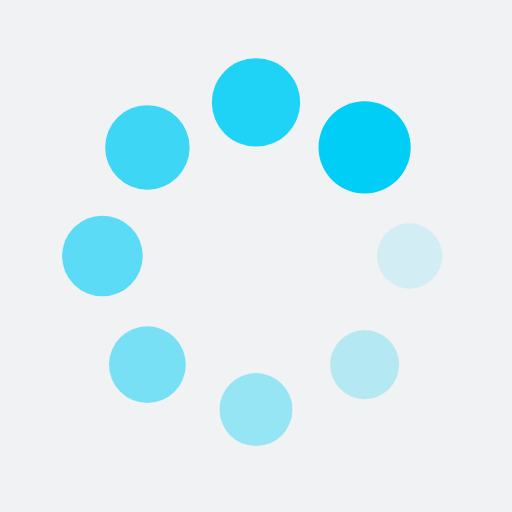
t = 0.00 s
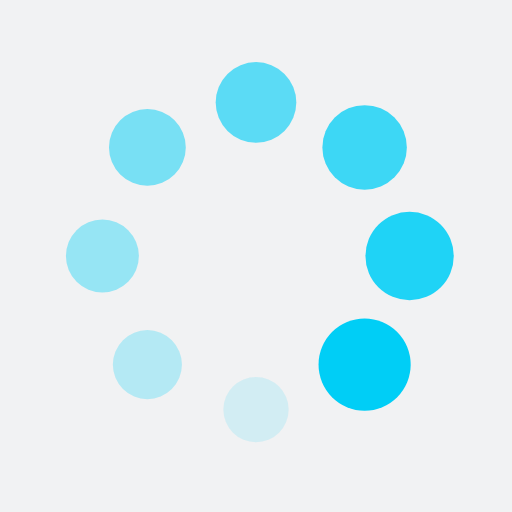
t = 0.25 s
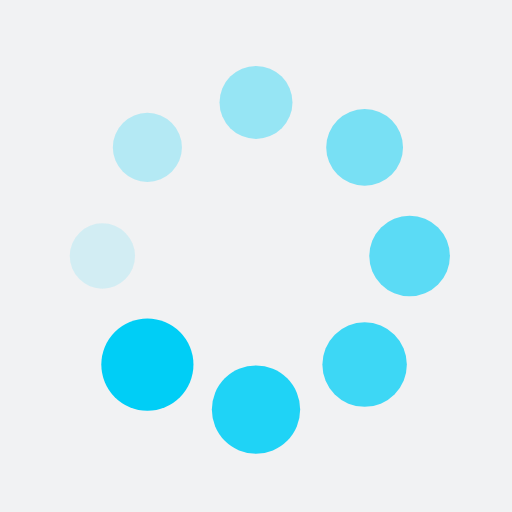
t = 0.50 s
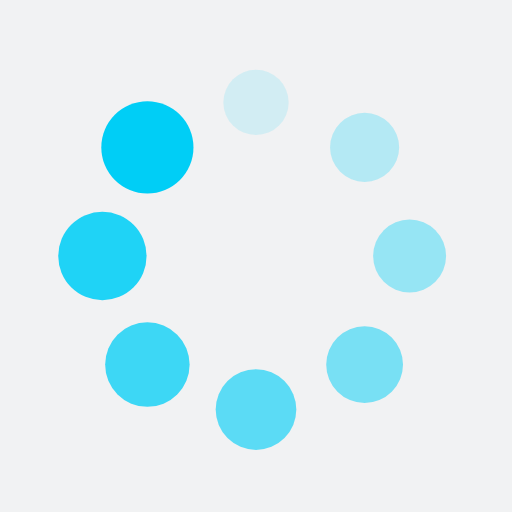
t = 0.75 s

The animated SVG that drew these frames (rendered in a browser with its animation timeline set to each time). Animation: 16 SMIL elements (animate=8,animateTransform=8); one cycle of 1.00 s, repeats indefinitely.

<?xml version="1.0" encoding="utf-8"?>
<svg xmlns="http://www.w3.org/2000/svg" xmlns:xlink="http://www.w3.org/1999/xlink" style="margin: auto; background: rgb(241, 242, 243); display: block; shape-rendering: auto;" width="200px" height="200px" viewBox="0 0 100 100" preserveAspectRatio="xMidYMid">
<g transform="translate(80,50)">
<g transform="rotate(0)">
<circle cx="0" cy="0" r="6" fill="#00cef6" fill-opacity="1">
  <animateTransform attributeName="transform" type="scale" begin="-0.875s" values="1.5 1.5;1 1" keyTimes="0;1" dur="1s" repeatCount="indefinite"></animateTransform>
  <animate attributeName="fill-opacity" keyTimes="0;1" dur="1s" repeatCount="indefinite" values="1;0" begin="-0.875s"></animate>
</circle>
</g>
</g><g transform="translate(71.21320343559643,71.21320343559643)">
<g transform="rotate(45)">
<circle cx="0" cy="0" r="6" fill="#00cef6" fill-opacity="0.875">
  <animateTransform attributeName="transform" type="scale" begin="-0.75s" values="1.5 1.5;1 1" keyTimes="0;1" dur="1s" repeatCount="indefinite"></animateTransform>
  <animate attributeName="fill-opacity" keyTimes="0;1" dur="1s" repeatCount="indefinite" values="1;0" begin="-0.75s"></animate>
</circle>
</g>
</g><g transform="translate(50,80)">
<g transform="rotate(90)">
<circle cx="0" cy="0" r="6" fill="#00cef6" fill-opacity="0.75">
  <animateTransform attributeName="transform" type="scale" begin="-0.625s" values="1.5 1.5;1 1" keyTimes="0;1" dur="1s" repeatCount="indefinite"></animateTransform>
  <animate attributeName="fill-opacity" keyTimes="0;1" dur="1s" repeatCount="indefinite" values="1;0" begin="-0.625s"></animate>
</circle>
</g>
</g><g transform="translate(28.786796564403577,71.21320343559643)">
<g transform="rotate(135)">
<circle cx="0" cy="0" r="6" fill="#00cef6" fill-opacity="0.625">
  <animateTransform attributeName="transform" type="scale" begin="-0.5s" values="1.5 1.5;1 1" keyTimes="0;1" dur="1s" repeatCount="indefinite"></animateTransform>
  <animate attributeName="fill-opacity" keyTimes="0;1" dur="1s" repeatCount="indefinite" values="1;0" begin="-0.5s"></animate>
</circle>
</g>
</g><g transform="translate(20,50.00000000000001)">
<g transform="rotate(180)">
<circle cx="0" cy="0" r="6" fill="#00cef6" fill-opacity="0.5">
  <animateTransform attributeName="transform" type="scale" begin="-0.375s" values="1.5 1.5;1 1" keyTimes="0;1" dur="1s" repeatCount="indefinite"></animateTransform>
  <animate attributeName="fill-opacity" keyTimes="0;1" dur="1s" repeatCount="indefinite" values="1;0" begin="-0.375s"></animate>
</circle>
</g>
</g><g transform="translate(28.78679656440357,28.786796564403577)">
<g transform="rotate(225)">
<circle cx="0" cy="0" r="6" fill="#00cef6" fill-opacity="0.375">
  <animateTransform attributeName="transform" type="scale" begin="-0.25s" values="1.5 1.5;1 1" keyTimes="0;1" dur="1s" repeatCount="indefinite"></animateTransform>
  <animate attributeName="fill-opacity" keyTimes="0;1" dur="1s" repeatCount="indefinite" values="1;0" begin="-0.25s"></animate>
</circle>
</g>
</g><g transform="translate(49.99999999999999,20)">
<g transform="rotate(270)">
<circle cx="0" cy="0" r="6" fill="#00cef6" fill-opacity="0.25">
  <animateTransform attributeName="transform" type="scale" begin="-0.125s" values="1.5 1.5;1 1" keyTimes="0;1" dur="1s" repeatCount="indefinite"></animateTransform>
  <animate attributeName="fill-opacity" keyTimes="0;1" dur="1s" repeatCount="indefinite" values="1;0" begin="-0.125s"></animate>
</circle>
</g>
</g><g transform="translate(71.21320343559643,28.78679656440357)">
<g transform="rotate(315)">
<circle cx="0" cy="0" r="6" fill="#00cef6" fill-opacity="0.125">
  <animateTransform attributeName="transform" type="scale" begin="0s" values="1.5 1.5;1 1" keyTimes="0;1" dur="1s" repeatCount="indefinite"></animateTransform>
  <animate attributeName="fill-opacity" keyTimes="0;1" dur="1s" repeatCount="indefinite" values="1;0" begin="0s"></animate>
</circle>
</g>
</g>
<!-- [ldio] generated by https://loading.io/ --></svg>